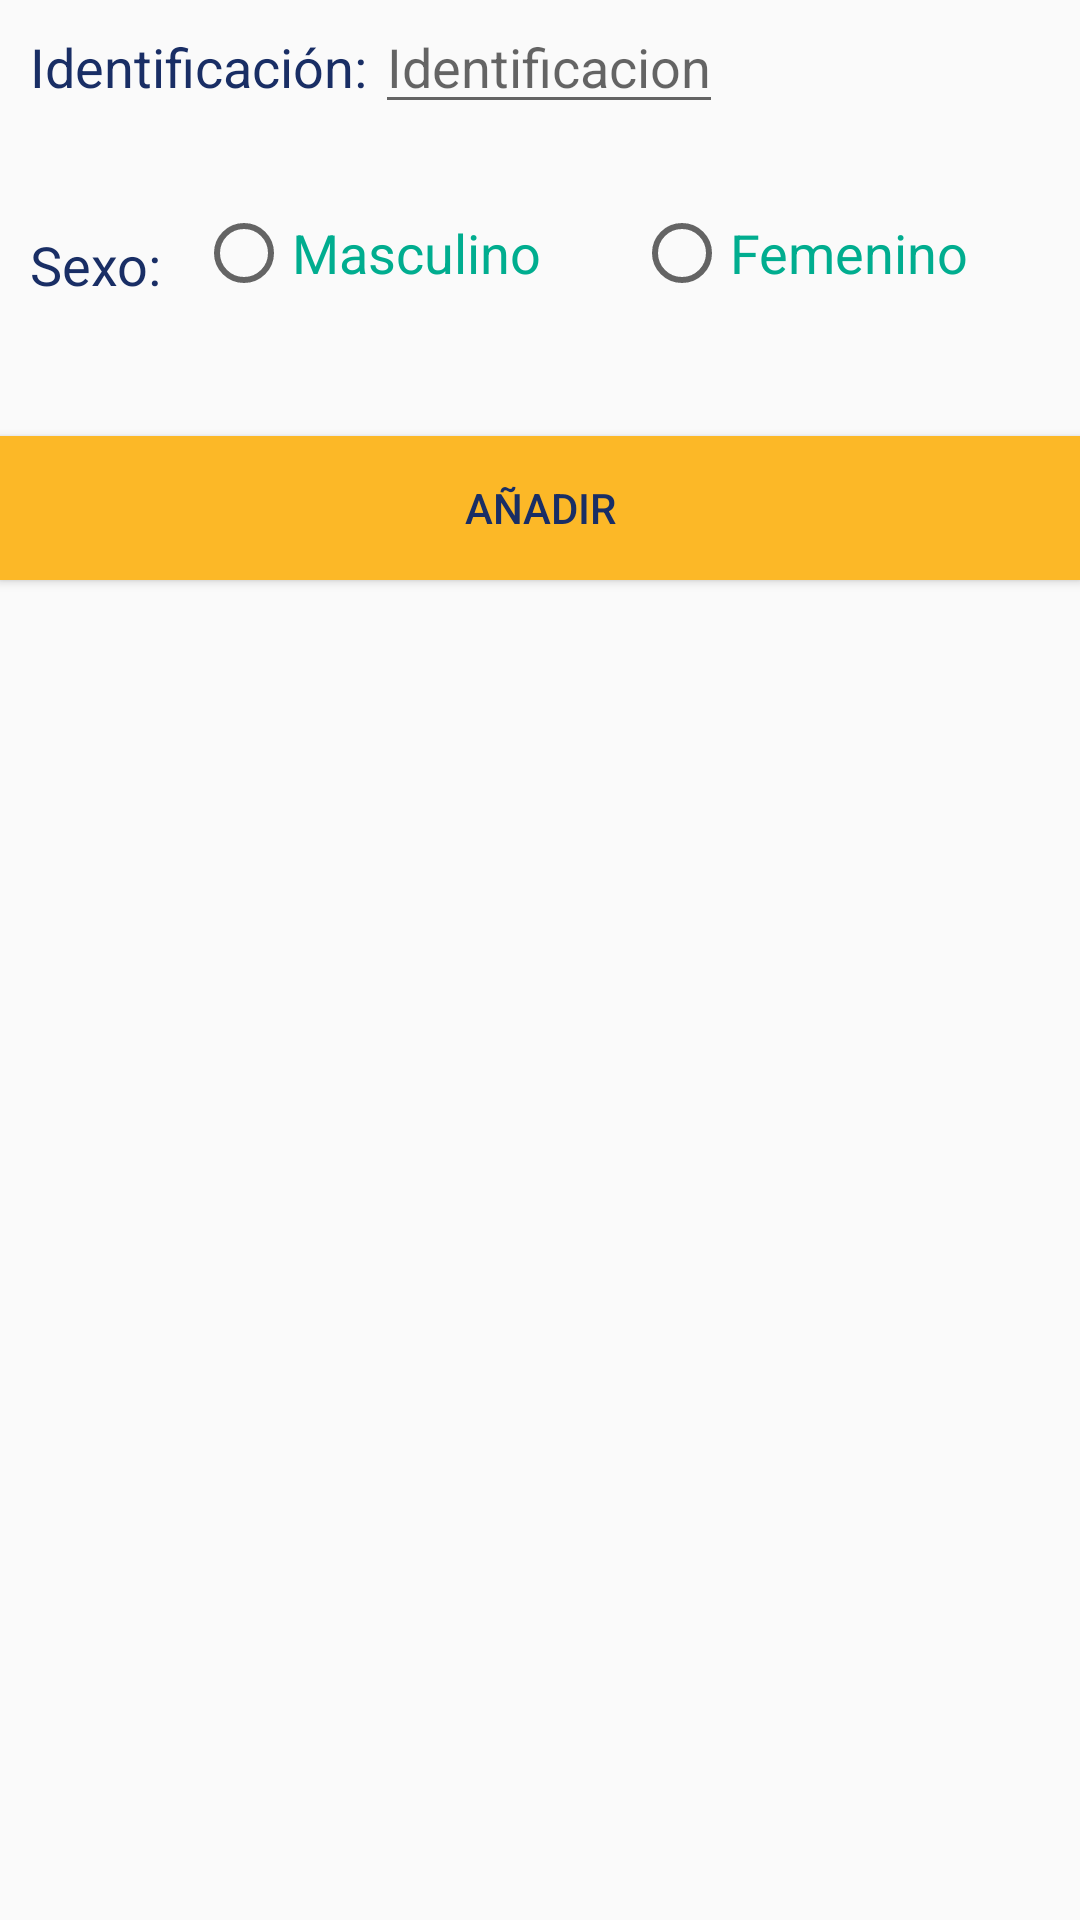

Write the Android layout XML for this screen, with the resource values it uses.
<!-- AndroidManifest.xml: application theme AppTheme -->
<!-- res/layout/activity_nuevo_paciente.xml -->
<?xml version="1.0" encoding="utf-8"?>
<RelativeLayout xmlns:android="http://schemas.android.com/apk/res/android"
    android:orientation="vertical" android:layout_width="match_parent"
    android:layout_height="match_parent">

    <Button android:id="@+id/button_add"
        android:layout_width="match_parent"
        android:layout_height="wrap_content"
        android:text="@string/button_add"
        android:background="@color/colorAccent"
        android:textColor="@color/colorText"
        android:fontFamily="sans-serif-medium"
        android:layout_marginTop="45dp"
        android:layout_below="@+id/height"
        android:layout_alignParentLeft="true"
        android:layout_alignParentStart="true" />

    <TextView
        android:layout_width="wrap_content"
        android:layout_height="wrap_content"
        android:inputType="textPersonName"
        android:text="Identificación: "
        android:ems="10"
        android:textSize="18sp"
        android:id="@+id/identificacion"
        android:textColor="@color/colorPrimaryDark"
        android:layout_marginLeft="10dp"
        android:layout_marginTop="10dp"/>

    <EditText
        android:layout_width="wrap_content"
        android:layout_height="wrap_content"
        android:hint="Identificacion"
        android:id="@+id/id"
        android:textSize="18sp"
        android:inputType="textCapCharacters"
        android:maxLength="9"
        android:textColor="@color/colorPrimary"
        android:layout_marginLeft="125dp"/>

    <TextView
        android:layout_width="wrap_content"
        android:layout_height="wrap_content"
        android:inputType="textPersonName"
        android:text="Sexo: "
        android:ems="10"
        android:textSize="18sp"
        android:id="@+id/height"
        android:textColor="@color/colorPrimaryDark"
        android:layout_alignBottom="@+id/radioGroup"
        android:layout_alignParentLeft="true"
        android:layout_alignParentStart="true"
        android:layout_marginLeft="10dp"/>

    <RadioGroup
        android:layout_width="wrap_content"
        android:layout_height="wrap_content"
        android:orientation="horizontal"
        android:id="@+id/radioGroup"
        android:layout_marginTop="27dp"
        android:layout_marginRight="47dp"
        android:layout_marginEnd="37dp"
        android:layout_below="@+id/id"
        android:layout_alignParentRight="true"
        android:layout_alignParentEnd="true"
        android:layout_marginLeft="160dp">
        <RadioButton
            android:text="Masculino"
            android:textSize="18sp"
            android:textColor="@color/colorPrimary"
            android:layout_width="wrap_content"
            android:layout_height="wrap_content"
            android:id="@+id/RB_genero_hombre"
            android:layout_marginRight="31dp"
            android:layout_marginEnd="31dp" />

        <RadioButton
            android:id="@+id/RB_genero_mujer"
            android:layout_width="wrap_content"
            android:layout_height="wrap_content"
            android:text="Femenino"
            android:textColor="@color/colorPrimary"
            android:textSize="18sp" />
    </RadioGroup>

</RelativeLayout>
<!-- resources referenced by this layout -->
<resources>
  <color name="colorAccent">#fcb827</color>
  <color name="colorPrimary">#00ad8f</color>
  <color name="colorPrimaryDark">#192E65</color>
  <color name="colorText">#192e65</color>
  <string name="button_add">Añadir</string>
  <style name="AppTheme" parent="Theme.AppCompat.Light.DarkActionBar">
          
          <item name="colorPrimary">@color/colorPrimary</item>
          <item name="colorPrimaryDark">@color/colorPrimaryDark</item>
          <item name="colorAccent">@color/colorAccent</item>
      </style>
</resources>
